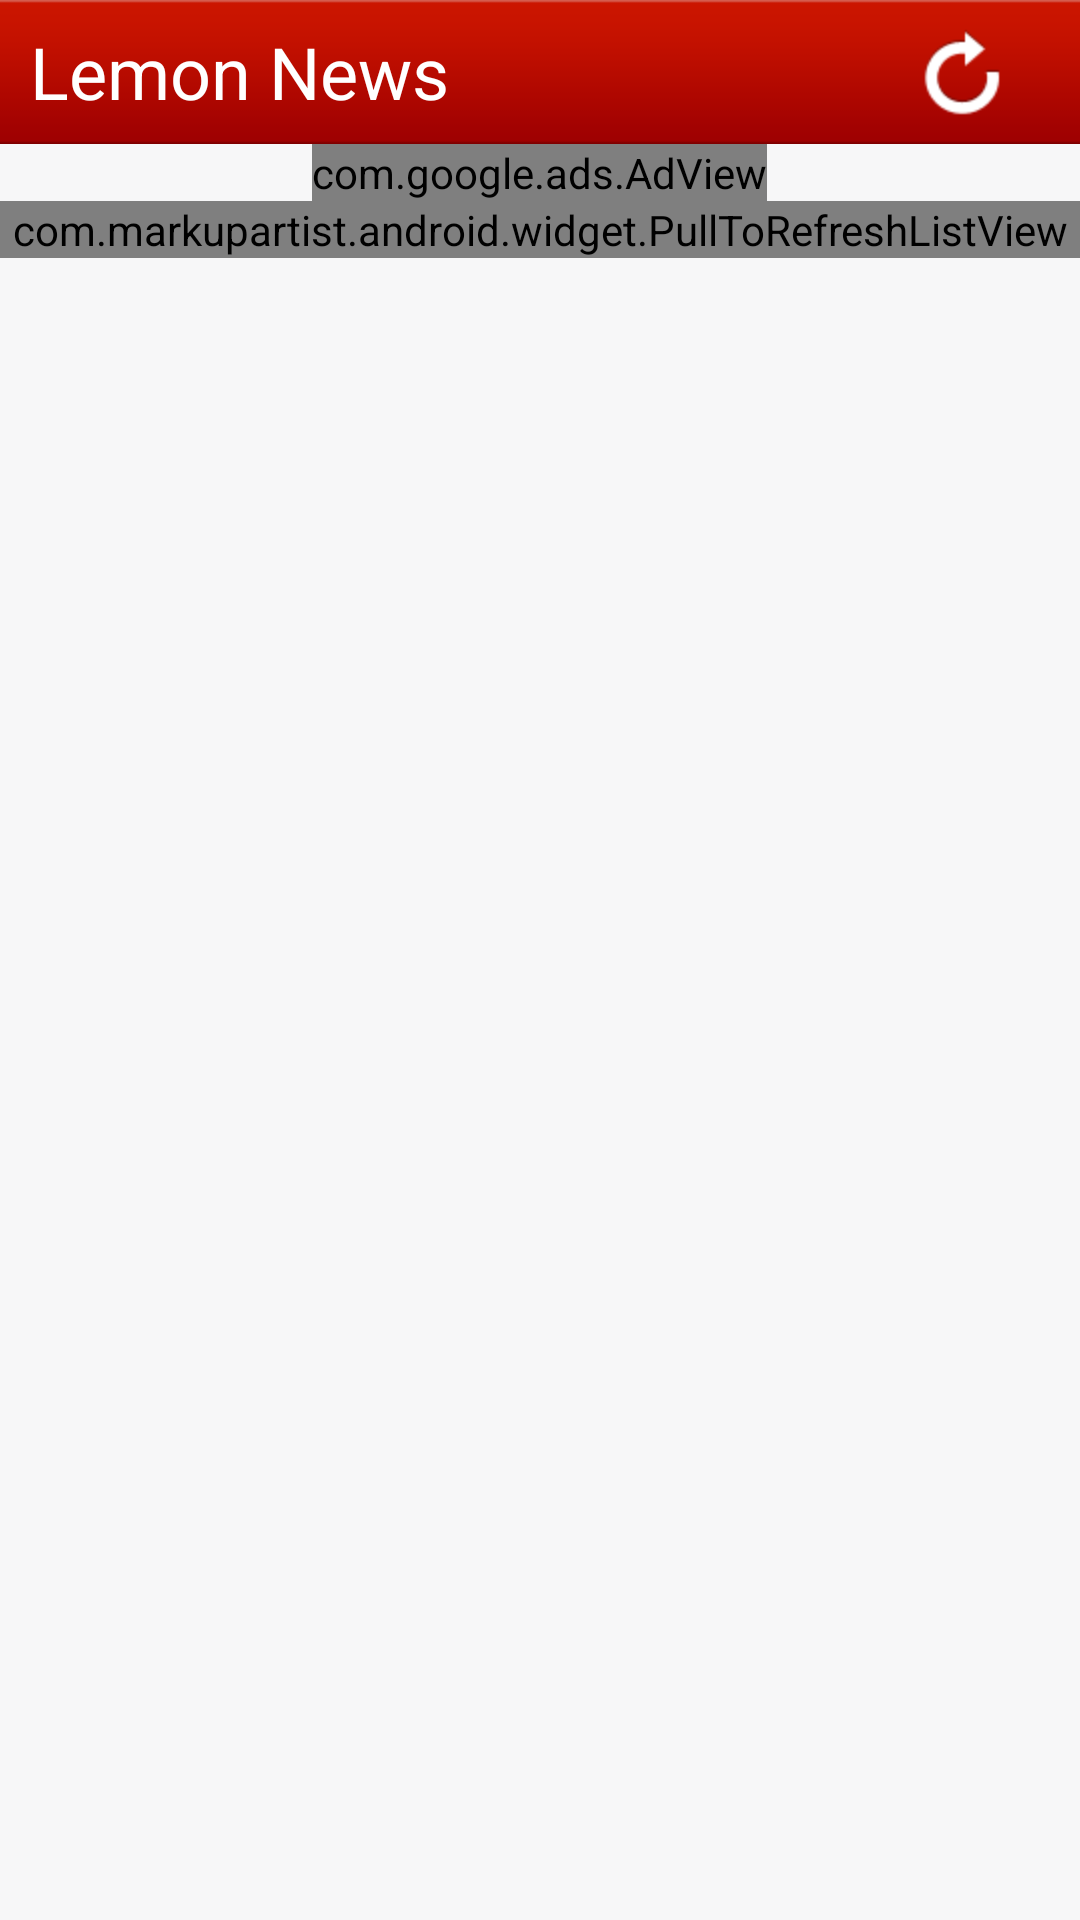

Write the Android layout XML for this screen, with the resource values it uses.
<!-- AndroidManifest.xml: activity theme android:Theme.NoTitleBar -->
<!-- res/layout/activity_channel.xml -->
<?xml version="1.0" encoding="utf-8"?>

<LinearLayout xmlns:android="http://schemas.android.com/apk/res/android"
    xmlns:ads="http://schemas.android.com/apk/lib/com.google.ads"
    android:layout_width="fill_parent"
    android:layout_height="fill_parent"
    android:background="@color/background_default"
    android:orientation="vertical" >

    <LinearLayout
        android:layout_width="fill_parent"
        android:layout_height="wrap_content"
        android:background="@drawable/title_bar"
        android:paddingLeft="10dip"
        android:paddingRight="10dip" >

        <TextView
            android:id="@id/main_title_bar"
            android:layout_width="0dip"
            android:layout_height="wrap_content"
            android:layout_gravity="center_vertical"
            android:layout_weight="1"
            android:text="@string/app_name"
            android:textColor="@android:color/white"
            android:textSize="24dip" />

        <ImageButton
            android:id="@id/main_tab_refresh"
            android:layout_width="wrap_content"
            android:layout_height="wrap_content"
            android:layout_gravity="center_vertical"
            android:layout_marginLeft="5dip"
            android:layout_marginRight="5dip"
            android:background="@drawable/tab_refresh2_selector" />

        <include
            android:layout_width="wrap_content"
            android:layout_height="wrap_content"
            android:layout_gravity="center_vertical"
            android:layout_marginLeft="5dip"
            android:layout_marginRight="5dip"
            layout="@layout/loadingbar" />
    </LinearLayout>

    <com.google.ads.AdView
        android:id="@+id/ad"
        android:layout_width="wrap_content"
        android:layout_height="wrap_content"
        android:layout_gravity="center_horizontal"
        ads:adSize="BANNER"
        ads:adUnitId="a1509a6f612274b"
        ads:loadAdOnCreate="true" />

    <com.markupartist.android.widget.PullToRefreshListView
        android:id="@id/listview"
        android:layout_width="fill_parent"
        android:layout_height="wrap_content"
        android:cacheColorHint="#00000000"
        android:divider="@drawable/line1"
        android:listSelector="@android:color/transparent"
        android:scrollbars="vertical" />

</LinearLayout>
<!-- res/layout/loadingbar.xml (included above) -->
<?xml version="1.0" encoding="UTF-8"?>

<LinearLayout xmlns:android="http://schemas.android.com/apk/res/android"
    android:id="@id/main_tab_loadingbar"
    android:layout_width="wrap_content"
    android:layout_height="wrap_content"
    android:gravity="center"
    android:orientation="horizontal"
    android:visibility="gone" >

    <ProgressBar
        style="@style/progressStyleMain"
        android:layout_width="wrap_content"
        android:layout_height="wrap_content" />

</LinearLayout>
<!-- resources referenced by this layout -->
<resources>
  <color name="background_default">#fff7f7f8</color>
  <!-- drawable line1: png bitmap (drawable-mdpi, 681 bytes) -->
  <!-- drawable tab_refresh2_selector (drawable) -->
  <?xml version="1.0" encoding="UTF-8"?>
  
  <selector
    xmlns:android="http://schemas.android.com/apk/res/android">
      <item android:state_pressed="true" android:drawable="@drawable/ic_tab_refresh2_press" />
      <item android:drawable="@drawable/ic_tab_refresh2" />
  </selector>
  <!-- drawable title_bar: png bitmap (drawable-hdpi, 382 bytes) -->
  <string name="app_name">Lemon News</string>
  <style name="progressStyleMain">
          <item name="android:maxWidth">32.0dip</item>
          <item name="android:maxHeight">32.0dip</item>
          <item name="android:indeterminateDrawable">@drawable/progress_loading</item>
          <item name="android:minWidth">32.0dip</item>
          <item name="android:minHeight">32.0dip</item>
      </style>
  <!-- drawable ic_tab_refresh2_press: png bitmap (drawable-hdpi, 1392 bytes) -->
  <!-- drawable ic_tab_refresh2: png bitmap (drawable-hdpi, 1379 bytes) -->
</resources>
